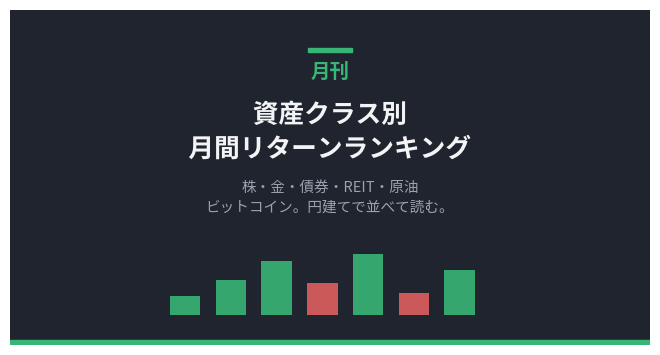

This chart was generated by the following Python code: (Note: this script raises an exception after producing the figure.)
#!/usr/bin/env python3
"""開発6部 — noteマガジンの表紙画像を生成する（assets/magazine-cover.png）。

使い方: python dev/6-markets/assets/make_cover.py

noteのマガジン表紙は一覧・関連表示で**中央の正方形にトリミングされる**ため、
文字は必ずキャンバス中央の正方形（1280x670なら幅670pxぶん＝x軸で0.24〜0.76）に収める。
バーの装飾も同じ安全域内に収め、キャンバスの左右は余白として残す。
配色は各号のサムネイル（make_eyecatch.py）と揃える。
"""
from __future__ import annotations

from pathlib import Path

import matplotlib
matplotlib.use("Agg")
import matplotlib.pyplot as plt  # noqa: E402
import matplotlib.patheffects as pe  # noqa: E402
from matplotlib import font_manager  # noqa: E402

for _name in ("Noto Sans CJK JP", "Noto Sans JP", "IPAexGothic",
              "Meiryo", "Yu Gothic", "MS Gothic", "Hiragino Sans"):
    try:
        if font_manager.findfont(_name, fallback_to_default=False):
            matplotlib.rcParams["font.family"] = _name
            break
    except Exception:  # noqa: BLE001
        continue

BG = "#20242e"
TITLE = "#f3f4f6"
MUTE = "#9aa2ad"
UP = "#38b676"
DOWN = "#e0605f"
BARS = [0.30, 0.55, 0.85, 0.50, 0.95, 0.35, 0.70]
DIRS = [1, 1, 1, -1, 1, -1, 1]

CX = 0.5           # 中央正方形の中心（キャンバス中央と一致）
SAFE_W = 0.50       # 中央正方形の内側にさらに少し余白を取った安全域の幅


def main() -> None:
    W, H = 1280, 670
    fig = plt.figure(figsize=(W / 200, H / 200), dpi=200)
    ax = fig.add_axes([0, 0, 1, 1])
    ax.axis("off")
    ax.set_xlim(0, 1)
    ax.set_ylim(0, 1)
    ax.add_patch(plt.Rectangle((0, 0), 1, 1, color=BG))

    # 中央正方形の安全域にだけ棒グラフを置く（装飾）
    x0, y0, w, h = CX - SAFE_W / 2, 0.09, SAFE_W, 0.19
    n = len(BARS)
    for i, (bh, d) in enumerate(zip(BARS, DIRS)):
        x = x0 + i * (w / n)
        ax.add_patch(plt.Rectangle((x, y0), w / (n * 1.5), h * bh,
                                    facecolor=UP if d > 0 else DOWN, edgecolor="none", alpha=0.9))

    ax.add_patch(plt.Rectangle((0, 0), 1, 0.016, color=UP))
    ax.add_patch(plt.Rectangle((CX - 0.035, 0.875), 0.07, 0.013, color=UP))
    ax.text(CX, 0.815, "月刊", fontsize=14, color=UP, fontweight="bold", ha="center", va="center")
    t = ax.text(CX, 0.635, "資産クラス別\n月間リターンランキング", fontsize=18.5, color=TITLE,
                fontweight="bold", ha="center", va="center", linespacing=1.35)
    t.set_path_effects([pe.withStroke(linewidth=1.2, foreground=BG)])
    ax.text(CX, 0.44, "株・金・債券・REIT・原油\nビットコイン。円建てで並べて読む。",
            fontsize=10.5, color=MUTE, ha="center", va="center", linespacing=1.5)

    out = Path(__file__).parent / "magazine-cover.png"
    fig.savefig(out, dpi=200, facecolor=BG)
    plt.close(fig)
    print("saved:", out)


if __name__ == "__main__":
    main()
